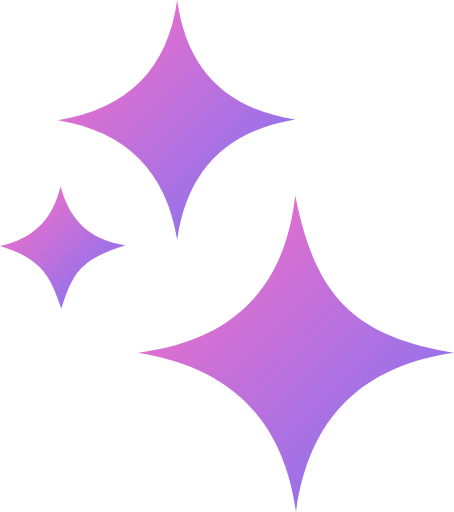
t = 0.00 s
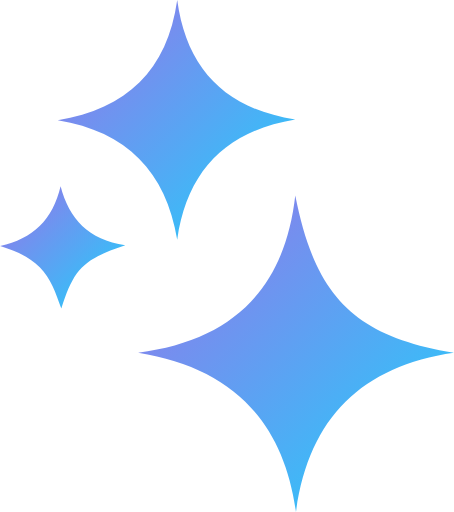
t = 1.50 s
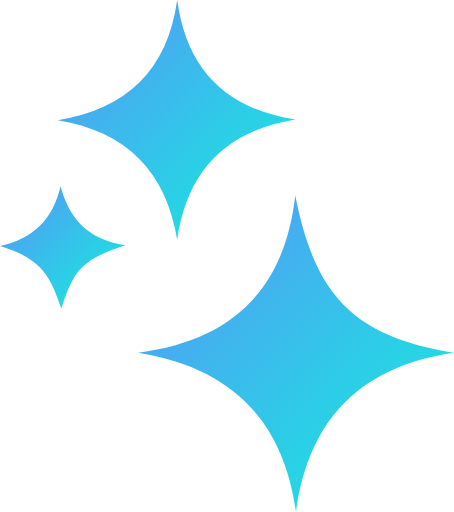
t = 2.50 s
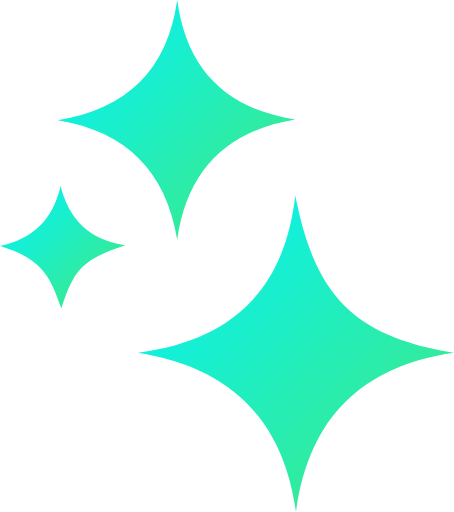
t = 4.00 s
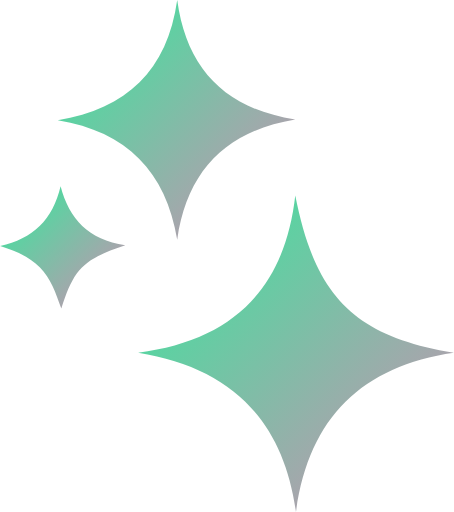
t = 5.50 s
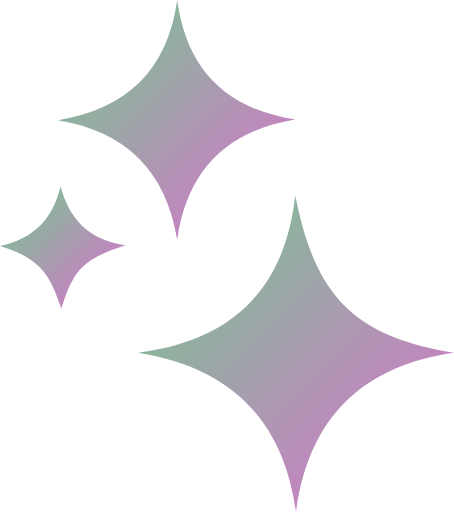
t = 6.50 s

The animated SVG that drew these frames (rendered in a browser with its animation timeline set to each time). Animation: 2 SMIL elements (animate=2); one cycle of 8.00 s, repeats indefinitely.

<svg xmlns="http://www.w3.org/2000/svg" viewBox="0 0 63.8 72" width="180" height="180">
  <defs>
    <!-- Cloud-like gradient -->
    <linearGradient id="cloudGradient" x1="0%" y1="0%" x2="100%" y2="100%">
      <stop offset="0%" stop-color="#ff6ec4">
        <animate attributeName="stop-color" values="#ff6ec4; #7873f5; #00f2fe; #43e97b; #ff6ec4" dur="8s" repeatCount="indefinite"/>
      </stop>
      <stop offset="100%" stop-color="#7873f5">
        <animate attributeName="stop-color" values="#7873f5; #00f2fe; #43e97b; #ff6ec4; #7873f5" dur="8s" repeatCount="indefinite"/>
      </stop>
    </linearGradient>
  </defs>

  <g>
    <!-- Path 1 -->
    <path d="M41.5,27.5c2.8,14.2,8.3,19.8,22.3,22.1C50.8,51.5,43.4,58.8,41.6,72c-1.8-13-9.2-20.3-22.2-22.4
             C32.6,47.9,40,40.7,41.5,27.5z" fill="url(#cloudGradient)"/>
    
    <!-- Path 2 -->
    <path d="M8.1,16.9C17.8,15.3,23.5,9.9,24.9,0c1.3,9.7,6.8,15.3,16.6,16.8c-9.7,1.6-15.2,7.2-16.6,16.9
             C23.3,24.1,17.8,18.5,8.1,16.9z" fill="url(#cloudGradient)"/>
    
    <!-- Path 3 -->
    <path d="M17.6,34.5c-6,2-7.2,3.3-9,8.9c-0.8-2.3-1.5-4.3-3-5.8c-1.5-1.5-3.4-2.3-5.6-3c4.6-1,7.4-3.7,8.5-8.4
             C9.7,30.8,12.4,33.7,17.6,34.5z" fill="url(#cloudGradient)"/>
  </g>
</svg>